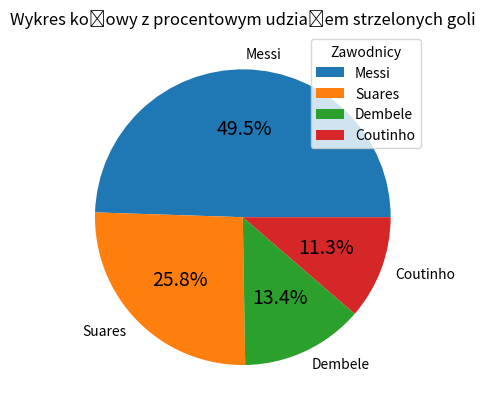

Here is the Python script that generated this plot:
import numpy as np
import pandas as pd
import matplotlib.pyplot as plt

# x1 = np.arange(0, 2, 0.02)
# x2 = np.arange(0, 2, 0.02)
#
# y1 = np.sin(2 * np.p1 * x1)
# y2 = np.cos(2 * np.p1 * x2)
#
# plt.subplot(3, 2, 1)
# plt.plot(x1, y1, '-')
# plt.xlabel('x')
# plt.ylabel('sin(x)')
# plt.title('Wykresy funkcji sin(x)')
#
# plt.subplot(324)
# plt.plot(x2, y2, 'r-')
# plt.ylabel('cos(x)')
# plt.xlabel('x')
# plt.title("Wykres funkcji cos(x)")
#
# plt.subplot(3, 2, 5)
# plt.plot(x2, y2, 'r-')
# plt.ylabel('cos(x)')
# plt.xlabel('x')
# plt.title("Wykres funkcji cos(x)")
#
# plt.show()
#
# data = {'a': np.arange(50),
#         'c': np.random.randint(0, 50, 50),
#         'd': np.random.randn(50)}
# data['b'] = data['a'] + 10 * np.random.randn(50)
# data['d'] = np.abs(data['d']) * 100
#
# plt.scatter('a', 'b', c='c', s='d', data=data)
# plt.xlabel('wartości a')
# plt.ylabel('wartości b')
# plt.show()
#
# etykiety = ['Kobiety', 'Mężczyźni']
# wartosci = [345, 435]
#
# rozmiar = plt.figure(figsize=(8,10))
# plt.bar(etykiety, wartosci, figure=rozmiar)
#
# plt.xticks(rotation=45)
# plt.xlabel('Płeć')
# plt.ylabel('Ilość narodzin')
#
# plt.show()

# x = np.random.randn(10000)
#
# plt.hist(x, bins=25, facecolor='g', alpha=0.75, density=True)
#
# plt.xlabel('Wartości')
# plt.ylabel('Prawdopodobieństwa')
# plt.title('Histogram')
#
# plt.grid()
# plt.show()

zawodnicy = ['Messi', 'Suares', 'Dembele', 'Coutinho']
bramki = [48, 25, 13, 11]

wedegs, texts, autotexts = plt.pie(bramki, labels=zawodnicy,
                                   autopct=lambda pct:
                                   "{:.1f}%".format(pct), textprops=dict(color='black'))
plt.setp(autotexts, size=14)
plt.title("Wykres kołowy z procentowym udziałem strzelonych goli")
plt.legend(title='Zawodnicy')
plt.show()